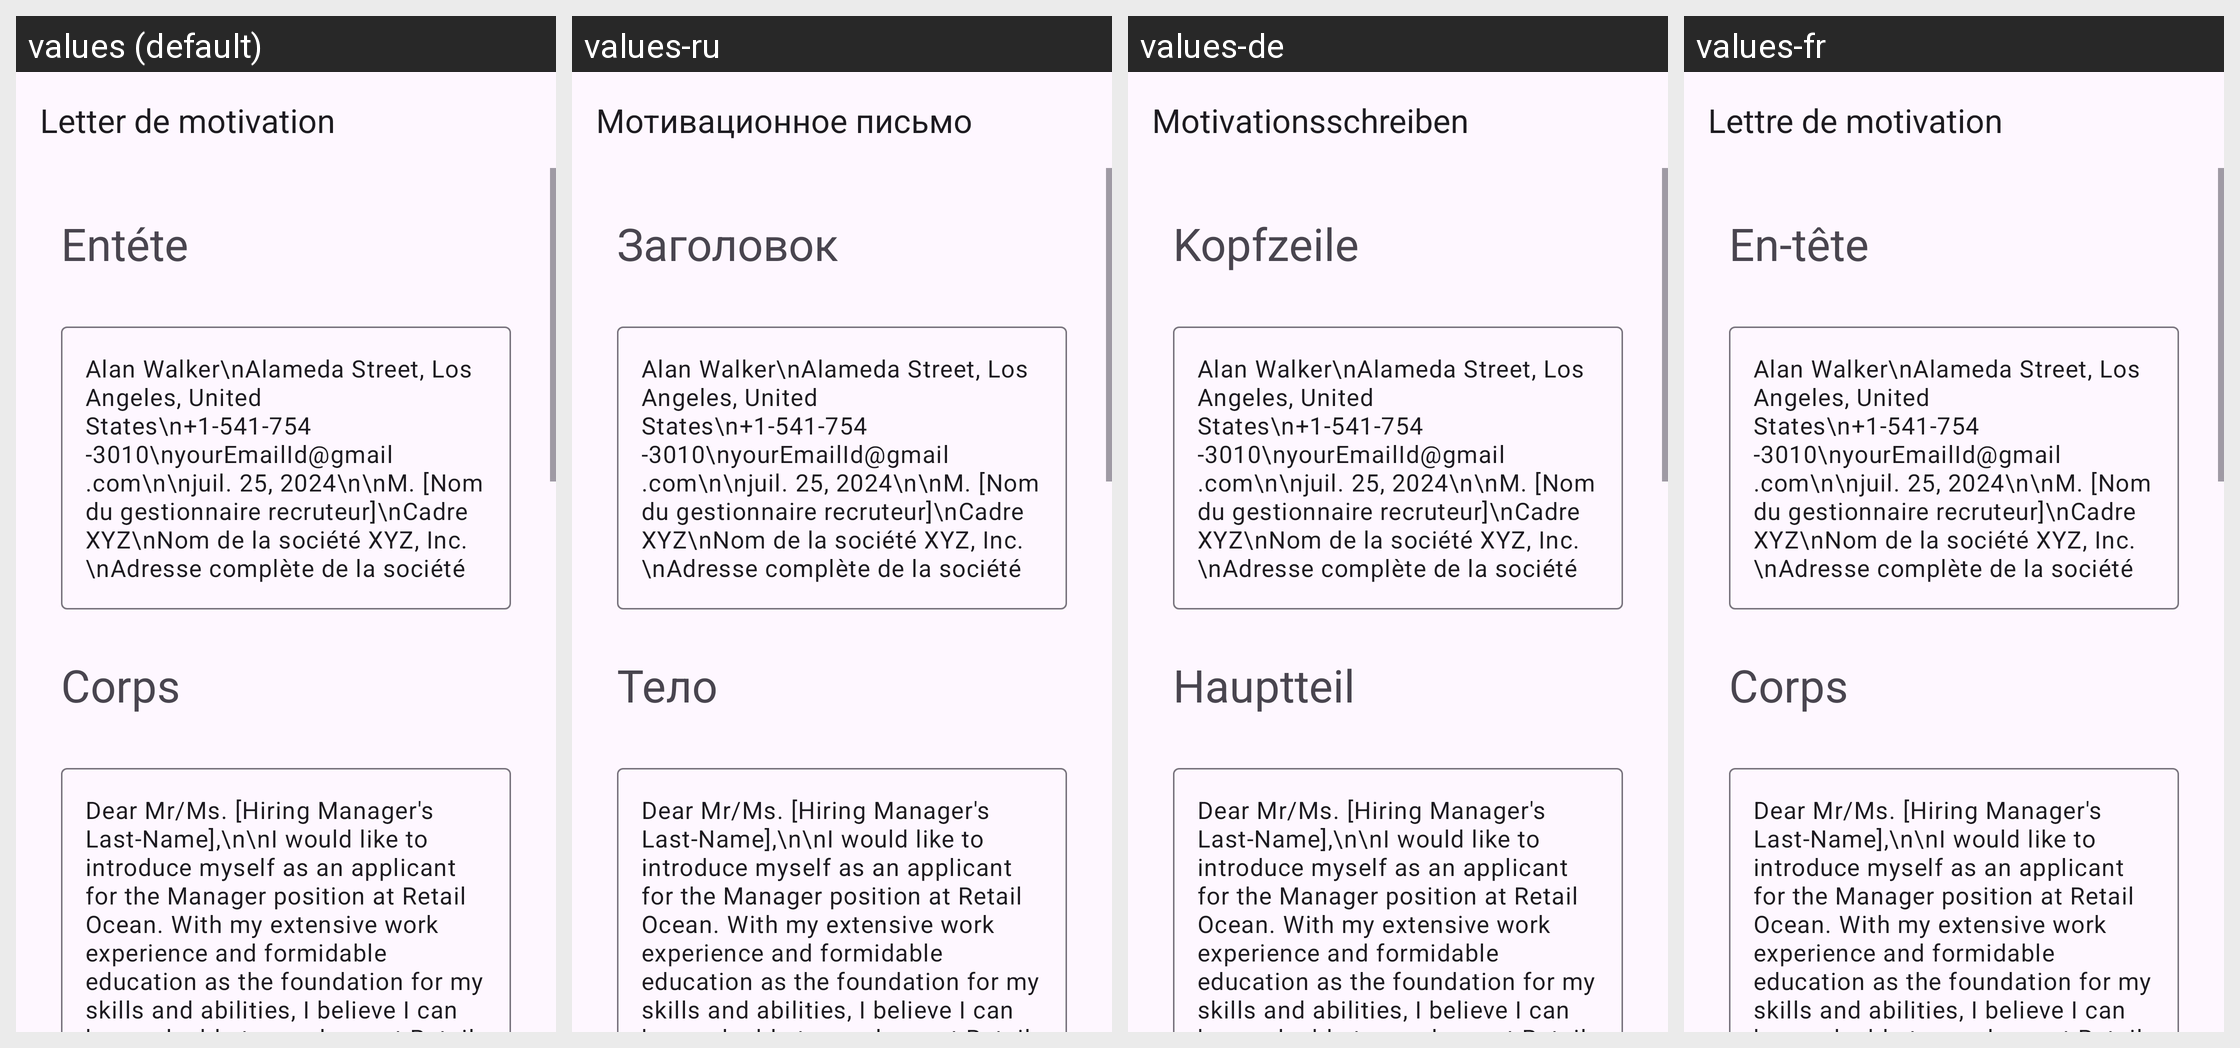

Here is an Android app screen in its default locale and in the app's own translations. Write out the translated-string differences for the strings that appear on this screen.
Android screen res/layout/activity_manager.xml rendered under 4 locales, left to right: values (default), values-ru, values-de, values-fr. Device: Nexus 5 (rendered at 1080×1920; each locale shown at half size, 540×960, under a caption strip naming it); theme Theme.App_creat_profesionell_cv.
Other locales in the repository, not shown: values-en, values-it.
Strings drawn on this screen, with the default value and each locale's value (text and hints the layout hard-codes, and strings that could not be matched under every locale, appear in the picture but are not listed):

letter_de_motivation
  values: Letter de motivation
  values-ru: Мотивационное письмо
  values-de: Motivationsschreiben
  values-fr: Lettre de motivation

ent_te
  values: Entéte
  values-ru: Заголовок
  values-de: Kopfzeile
  values-fr: En-tête

corps
  values: Corps
  values-ru: Тело
  values-de: Hauptteil
  values-fr: Corps
